Run: headless pygame with SDL's dummy video driver; simulated clock (each Clock.tick advances the game by its frame time, no real sleeping); random seed 0; keys injected as events and as key.get_pressed() state; no mouse input.
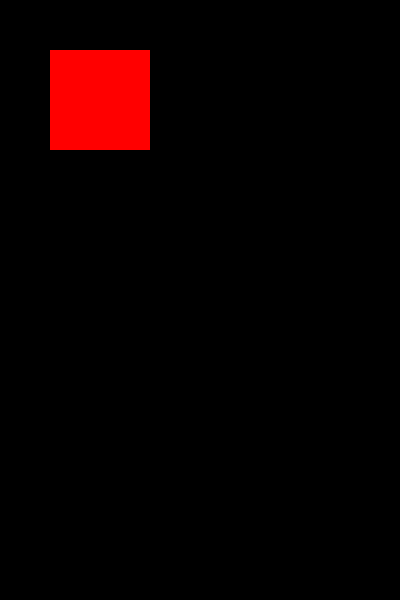
Frame 1 of 4 · flips 1–60 · no input
Frame 2 of 4 · flips 61–180 · tapped SPACE, RETURN · held RIGHT (→), D · screen unchanged from frame 1, image omitted
Frame 3 of 4 · flips 181–300 · held DOWN (↓), S · screen unchanged from frame 2, image omitted
Frame 4 of 4 · flips 301–420 · held LEFT (←), A, UP (↑), W · screen unchanged from frame 3, image omitted

The pygame program that drew these frames:

import pygame 

pygame.init()

screen = pygame.display.set_mode((400, 600))

running = True

while running:
    for event in pygame.event.get():
        if event.type == pygame.QUIT:
            running = False
       
    screen.fill((0, 0, 0))

    # Vẽ hình chữ nhật
    pygame.draw.rect(screen, (255, 0, 0), (50, 50, 100, 100))

    pygame.display.flip()

    # Vẽ chữ hello
    font = pygame.font.Font(None, 36)
    text = font.render("Hello", True, (255, 255, 255))
    screen.blit(text, (200, 200))
